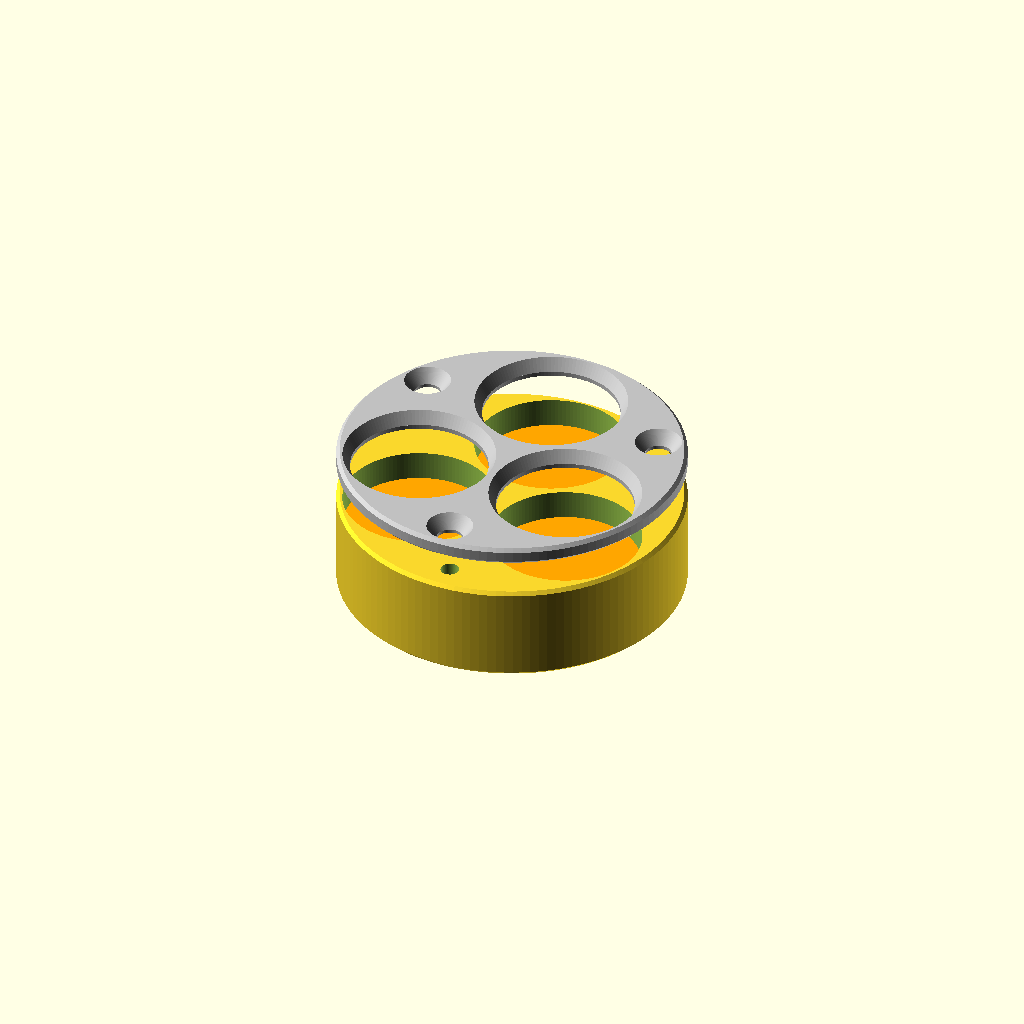
Cell 1: the model at its default parameters.
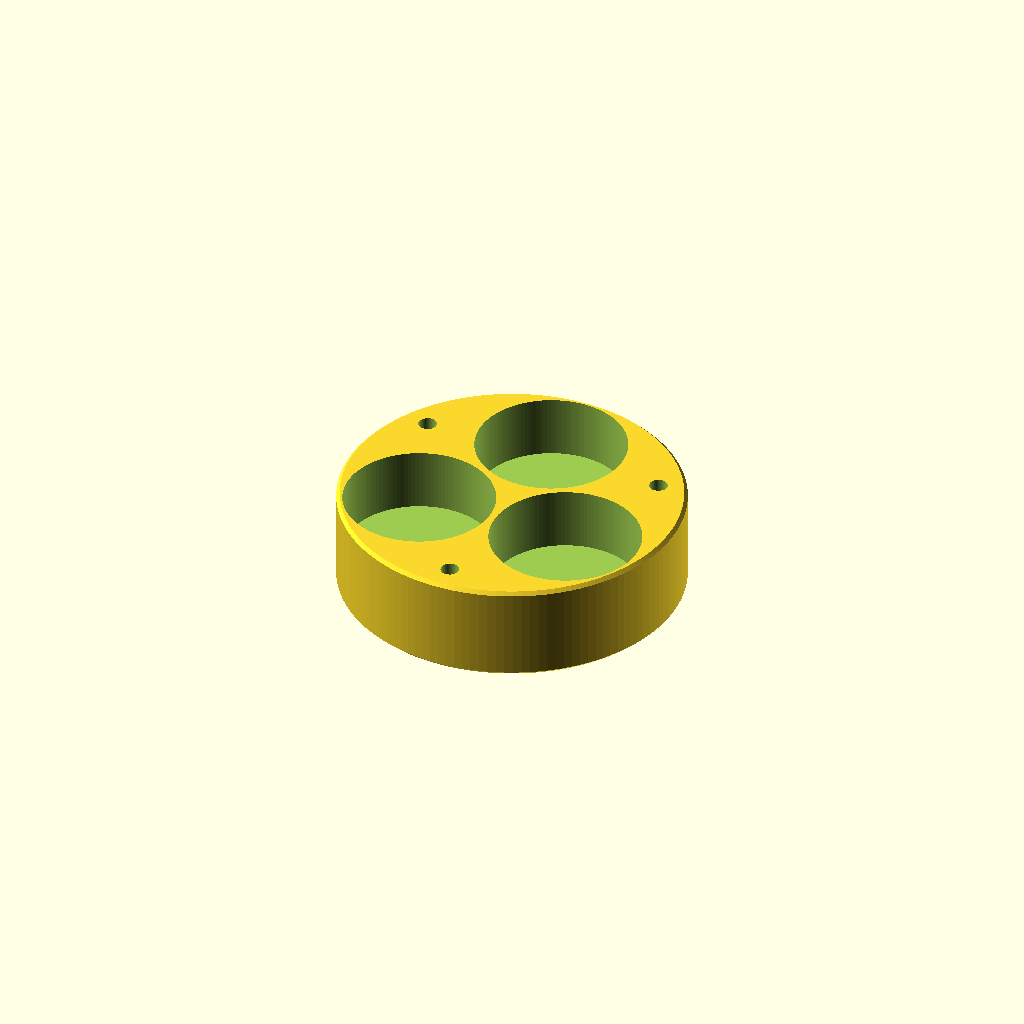
Cell 2: the same model with peca = "base".
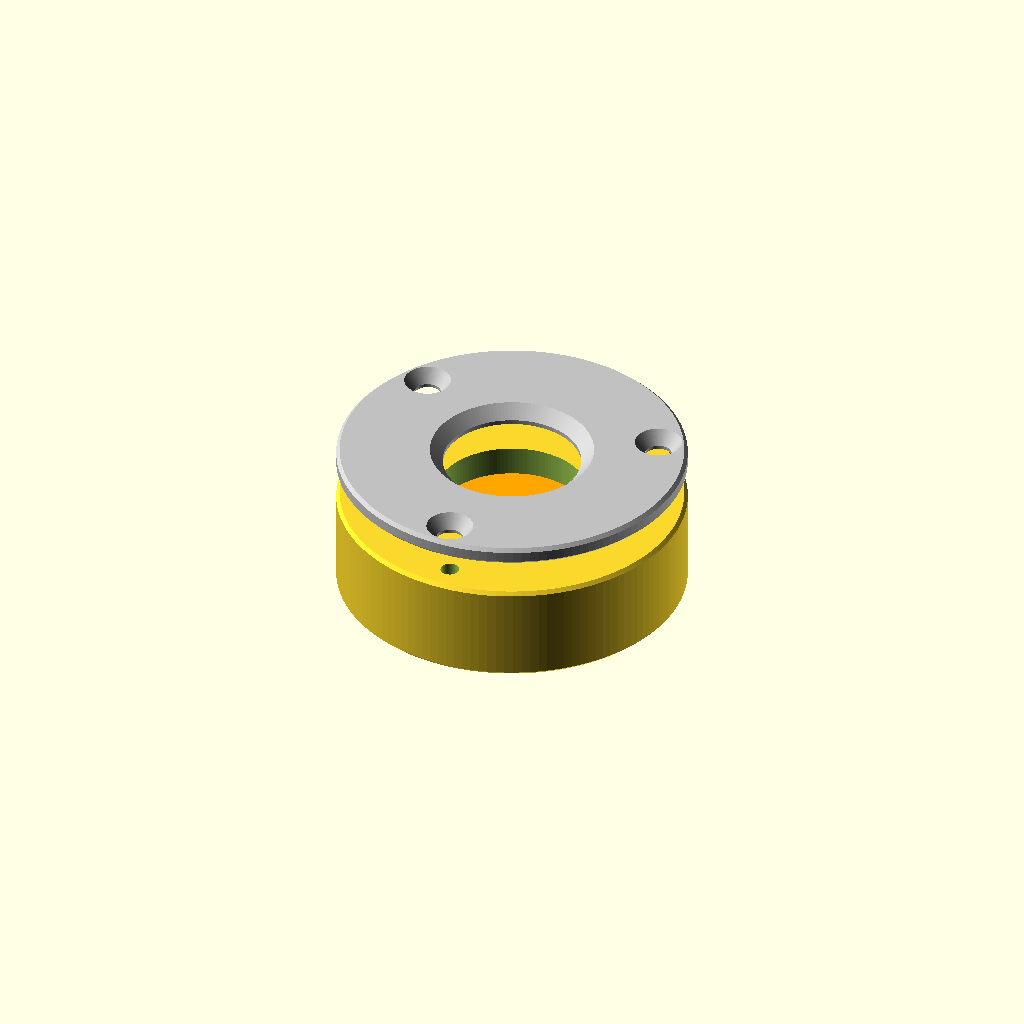
Cell 3: the same model with n_pastilhas = 1.
All cells are drawn from one camera (rotation 55°, 0°, 25°, orthographic, colour scheme Cornfield), so only the parameter changes between them.
Source of the model, porta_amostras_30mm.scad:
// Porta-amostras com seção de 30 mm para pastilhas prensadas de 13 mm
// (LA-ICP-MS / LIBS), sem embutimento em resina e sem polimento.
// Mesma ideia dos porta-amostras de seções polidas de MEV: a pastilha
// fica presa mecanicamente e a altura de cada uma é ajustável.
//
// Cada cavidade tem um pistão (disco solto) sob a pastilha. O ajuste de
// altura (parâmetro "ajuste") é feito por:
//   "parafuso" – parafuso M3 por baixo que empurra o pistão (manual);
//   "mola"     – mola de compressão sob o pistão, que empurra a pastilha
//                contra a tampa (automático; exige fixacao = "tampa").
//
// Duas formas de prender a pastilha (parâmetro "fixacao"):
//   "tampa"   – tampa de topo com janelas um pouco menores que a pastilha.
//               O parafuso de baixo empurra a pastilha contra a borda da
//               janela: prende E nivela todas no mesmo plano, qualquer que
//               seja a espessura. Funciona com 1, 2 ou 3 pastilhas.
//   "lateral" – parafuso M3 radial pela lateral do cilindro, com um calço
//               de nylon/PTFE na ponta que aperta a borda da pastilha.
//               Só cabe com 1 ou 2 pastilhas (com 3 a parede tem ~0,5 mm).
//
// Peças: "base", "tampa", "pistao", "calco", "conjunto".

/* [Peça] */
peca = "conjunto"; // [base, tampa, pistao, calco, conjunto]
fixacao = "tampa"; // [tampa, lateral]
ajuste = "parafuso"; // [parafuso, mola]
// Material de impressão; só os presets (x1c_*.scad) usam. Precisa vir antes das folgas.
material = "";
// Modelos derivados que têm as próprias peças desligam a renderização deste arquivo
renderizar_principal = true;

/* [Seção do porta-amostras] */
// Diâmetro nominal da seção aceita pelo porta-amostras do equipamento (mm)
diametro_secao = 30;
// Folga diametral para entrar no porta-amostras (mm)
folga_secao = 0.1;
// Altura total do conjunto montado (mm); ajuste à altura que o equipamento aceita
altura = 10;

/* [Pastilhas] */
// Número de pastilhas (1, 2 ou 3)
n_pastilhas = 3; // [1, 2, 3]
// Diâmetro das pastilhas (mm)
diametro_pastilha = 13;
// Folga diametral da cavidade (mm); 0.05–0.15 para usinagem, 0.15–0.25 para impressão 3D
folga_pastilha = 0.1;
// Parede mínima entre cavidades vizinhas (mm)
parede_entre = 0.6;

/* [Ajuste de altura (fundo)] */
// Espessura do fundo, onde fica a rosca M3 (mm)
espessura_fundo = 3;
// Furo do fundo: 2.5 para abrir rosca M3 com macho; 3.2 para M3 com porca/inserto
furo_parafuso = 2.5;
// Espessura do pistão (mm)
espessura_pistao = 2;
// Folga diametral entre pistão e cavidade (mm)
folga_pistao = 0.2;

/* [Mola (ajuste = mola)] */
// Faixa de espessura de pastilha que a mola cobre (mm)
espessura_min_pastilha = 1;
espessura_max_pastilha = 4;
// Mola de compressão: diâmetro externo, comprimento livre e comprimento sólido (mm)
d_mola = 6;
comprimento_livre_mola = 10;
comprimento_solido_mola = 3;
// Folga diametral do poço da mola (mm)
folga_mola = 0.6;
// Pino-guia sob o pistão, que entra na mola e a mantém centrada (mm)
d_guia_pistao = 4.4;
h_guia_pistao = 1.2;
// Furo de respiro no fundo do poço (mm); 0 para fechar
furo_respiro = 1.5;

/* [Tampa (fixacao = tampa)] */
// Espessura da tampa (mm); a face da pastilha fica esse tanto abaixo do topo
espessura_tampa = 1.5;
// Quanto a borda da janela cobre a pastilha, no raio (mm)
aba = 0.6;
// Parte reta da borda da janela antes do chanfro (mm)
aba_reta = 0.4;
// Raio do círculo dos parafusos M2 da tampa (mm)
r_parafusos_tampa = 12.5;
// Furo na base para os parafusos da tampa: 1.6 para rosca M2 com macho
furo_tampa_base = 1.6;
// Furo passante na tampa e escareado da cabeça (M2 DIN 965: 2.3 / 4.0 / 1.2)
furo_tampa = 2.3;
d_cabeca_tampa = 4.0;
h_cabeca_tampa = 1.2;

/* [Parafuso lateral (fixacao = lateral)] */
// Furo lateral: 2.5 para abrir rosca M3 com macho
furo_lateral = 2.5;
// Profundidade do eixo do furo lateral abaixo do topo (mm); mínimo furo_lateral/2 + 0.5
z_lateral = 2.0;
// Diâmetro e comprimento do calço de nylon/PTFE
diametro_calco = 2.3;
comprimento_calco = 2.5;

/* [Acabamento] */
chanfro = 0.3;
// Chanfro da borda de baixo (compensa o "pé de elefante" da 1ª camada no FDM)
chanfro_inferior = 0.3;
$fn = 128;

d_secao = diametro_secao - folga_secao;
d_cavidade = diametro_pastilha + folga_pastilha;
d_pistao = d_cavidade - folga_pistao;
t_tampa = fixacao == "tampa" ? espessura_tampa : 0;
altura_base = altura - t_tampa;
mola = ajuste == "mola";
prof_cavidade = mola ? espessura_max_pastilha + espessura_pistao : altura_base - espessura_fundo;
z_fundo_cavidade = altura_base - prof_cavidade;
// Mola: comprimento comprimido com a pastilha mais grossa e com a mais fina
mola_min = z_fundo_cavidade - espessura_fundo;
mola_max = mola_min + espessura_max_pastilha - espessura_min_pastilha;
d_janela = diametro_pastilha - 2 * aba;
dist_centros = d_cavidade + parede_entre;

r_centros = n_pastilhas == 1 ? 0
          : n_pastilhas == 2 ? dist_centros / 2
          : dist_centros / sqrt(3);
parede_externa = d_secao / 2 - r_centros - d_cavidade / 2;

// Janela da tampa: chanfro de 45° para cima, limitado para não encostar na vizinha
d_janela_topo = min(d_janela + 2 * (espessura_tampa - aba_reta),
                    n_pastilhas > 1 ? dist_centros - 0.6 : d_secao,
                    2 * (d_secao / 2 - r_centros) - 0.6);

n_parafusos_tampa = n_pastilhas == 1 ? 3 : n_pastilhas;

echo(str("Parede externa mínima: ", parede_externa, " mm"));
echo(str("Espessura de pastilha aceita: ", mola ? str(espessura_min_pastilha, " a ") : "até ",
         prof_cavidade - espessura_pistao, " mm"));
if (mola)
    echo(str("Mola comprimida entre ", mola_min, " e ", mola_max, " mm (livre ",
             comprimento_livre_mola, ", sólida ", comprimento_solido_mola, ")"));
assert(!mola || fixacao == "tampa", "Ajuste por mola precisa da tampa (fixacao = \"tampa\")");
assert(!mola || mola_min >= comprimento_solido_mola + 0.3,
       "Poço curto: a mola chega ao comprimento sólido; aumente a altura ou reduza espessura_max_pastilha");
assert(!mola || mola_max <= comprimento_livre_mola - 1,
       "Mola sem pré-carga com a pastilha mais fina; use mola mais longa");
assert(!mola || h_guia_pistao < mola_min, "Pino-guia maior que o poço");
assert(parede_externa > 0.3, "Parede externa < 0,3 mm: reduza parede_entre ou n_pastilhas");
assert(fixacao == "lateral" || r_parafusos_tampa + d_cabeca_tampa / 2 < d_secao / 2 - 0.4,
       "Cabeça do parafuso da tampa sai da borda: reduza r_parafusos_tampa");
assert(prof_cavidade > espessura_pistao, "Cavidade rasa demais para o pistão");
if (fixacao == "lateral")
    echo(str("Calço lateral: pastilhas com pelo menos ~", z_lateral, " mm de espessura"));
assert(fixacao == "tampa" || z_lateral >= furo_lateral / 2 + 0.5, "Furo lateral rompe o topo: aumente z_lateral");
assert(fixacao == "tampa" || n_pastilhas <= 2,
       "Parafuso lateral não cabe com 3 pastilhas em 30 mm; use fixacao = \"tampa\"");

function angulo(i) = 90 + i * 360 / n_pastilhas;
function centros() = [for (i = [0 : n_pastilhas - 1])
    [r_centros * cos(angulo(i)), r_centros * sin(angulo(i))]];
function parafusos_tampa() = [for (i = [0 : n_parafusos_tampa - 1])
    let(a = 90 + 180 / n_parafusos_tampa + i * 360 / n_parafusos_tampa)
    [r_parafusos_tampa * cos(a), r_parafusos_tampa * sin(a)]];
// Parafuso lateral: sai da cavidade para fora, perpendicular à linha dos centros
function dir_lateral(i) = n_pastilhas == 1 ? 0 : angulo(i) - 90;

module cilindro_chanfrado(d, h) {
    hull() {
        translate([0, 0, chanfro_inferior]) cylinder(d = d, h = h - chanfro_inferior - chanfro);
        cylinder(d = d - 2 * chanfro_inferior, h = h - chanfro);
        translate([0, 0, chanfro]) cylinder(d = d - 2 * chanfro, h = h - chanfro);
    }
}

module base() {
    difference() {
        cilindro_chanfrado(d_secao, altura_base);
        for (c = centros()) translate([c[0], c[1], 0]) {
            translate([0, 0, z_fundo_cavidade]) cylinder(d = d_cavidade, h = altura);
            if (mola) {
                translate([0, 0, espessura_fundo]) cylinder(d = d_mola + folga_mola, h = altura);
                if (furo_respiro > 0) translate([0, 0, -1]) cylinder(d = furo_respiro, h = altura);
            } else
                translate([0, 0, -1]) cylinder(d = furo_parafuso, h = altura);
        }
        if (fixacao == "tampa")
            for (p = parafusos_tampa()) translate([p[0], p[1], -1])
                cylinder(d = furo_tampa_base, h = altura + 2);
        if (fixacao == "lateral")
            for (i = [0 : n_pastilhas - 1]) {
                c = centros()[i];
                translate([c[0], c[1], altura_base - z_lateral])
                    rotate([0, 90, dir_lateral(i)]) cylinder(d = furo_lateral, h = d_secao);
            }
        // Numeração das cavidades gravada no fundo (lida de baixo)
        for (i = [0 : n_pastilhas - 1]) {
            p = centros()[i] + [3.5, 0];
            translate([p[0], p[1], -0.01]) linear_extrude(0.4)
                mirror([1, 0, 0]) text(str(i + 1), size = 2.5, halign = "center", valign = "center");
        }
    }
}

module tampa() {
    difference() {
        cilindro_chanfrado(d_secao, espessura_tampa);
        for (c = centros()) translate([c[0], c[1], -0.01]) {
            cylinder(d = d_janela, h = aba_reta + 0.02);
            translate([0, 0, aba_reta])
                cylinder(d1 = d_janela, d2 = d_janela_topo, h = espessura_tampa - aba_reta + 0.03);
        }
        // Escareado para parafuso de cabeça chata (DIN 965)
        for (p = parafusos_tampa()) translate([p[0], p[1], -0.01]) {
            cylinder(d = furo_tampa, h = espessura_tampa + 1);
            translate([0, 0, espessura_tampa - h_cabeca_tampa])
                cylinder(d1 = furo_tampa, d2 = d_cabeca_tampa, h = h_cabeca_tampa + 0.02);
        }
    }
}

module pistao() {
    cylinder(d = d_pistao, h = espessura_pistao);
    if (mola) translate([0, 0, -h_guia_pistao]) cylinder(d = d_guia_pistao, h = h_guia_pistao + 0.01);
}

module mola_ilustrativa(L) {
    n = 6;
    for (i = [0 : n - 1]) translate([0, 0, i * L / n]) rotate_extrude($fn = 32)
        translate([d_mola / 2 - 0.25, L / n / 2]) circle(d = 0.5, $fn = 12);
}

module calco() {
    cylinder(d = diametro_calco, h = comprimento_calco);
}

if (!renderizar_principal) {}
else if (peca == "base") base();
else if (peca == "tampa") tampa();
else if (peca == "pistao") pistao();
else if (peca == "calco") calco();
else if (peca == "conjunto") {
    base();
    for (c = centros()) translate([c[0], c[1], 0]) {
        translate([0, 0, z_fundo_cavidade + 1]) color("orange") pistao();
        if (mola) translate([0, 0, espessura_fundo]) color("silver") mola_ilustrativa(z_fundo_cavidade + 1 - espessura_fundo);
    }
    if (fixacao == "tampa") translate([0, 0, altura_base + 3]) color("silver") tampa();
}
Customizer parameters (derived from the source; name, type, default, range or options):
peca: string, default "conjunto", options "base", "tampa", "pistao", "calco", "conjunto"
fixacao: string, default "tampa", options "tampa", "lateral"
ajuste: string, default "parafuso", options "parafuso", "mola"
material: string, default ""
renderizar_principal: bool, default true
diametro_secao: number, default 30
folga_secao: number, default 0.1
altura: number, default 10
n_pastilhas: number, default 3, options 1, 2, 3
diametro_pastilha: number, default 13
folga_pastilha: number, default 0.1
parede_entre: number, default 0.6
espessura_fundo: number, default 3
furo_parafuso: number, default 2.5
espessura_pistao: number, default 2
folga_pistao: number, default 0.2
espessura_min_pastilha: number, default 1
espessura_max_pastilha: number, default 4
d_mola: number, default 6
comprimento_livre_mola: number, default 10
comprimento_solido_mola: number, default 3
folga_mola: number, default 0.6
d_guia_pistao: number, default 4.4
h_guia_pistao: number, default 1.2
furo_respiro: number, default 1.5
espessura_tampa: number, default 1.5
aba: number, default 0.6
aba_reta: number, default 0.4
r_parafusos_tampa: number, default 12.5
furo_tampa_base: number, default 1.6
furo_tampa: number, default 2.3
d_cabeca_tampa: number, default 4
h_cabeca_tampa: number, default 1.2
furo_lateral: number, default 2.5
z_lateral: number, default 2
diametro_calco: number, default 2.3
comprimento_calco: number, default 2.5
chanfro: number, default 0.3
chanfro_inferior: number, default 0.3
